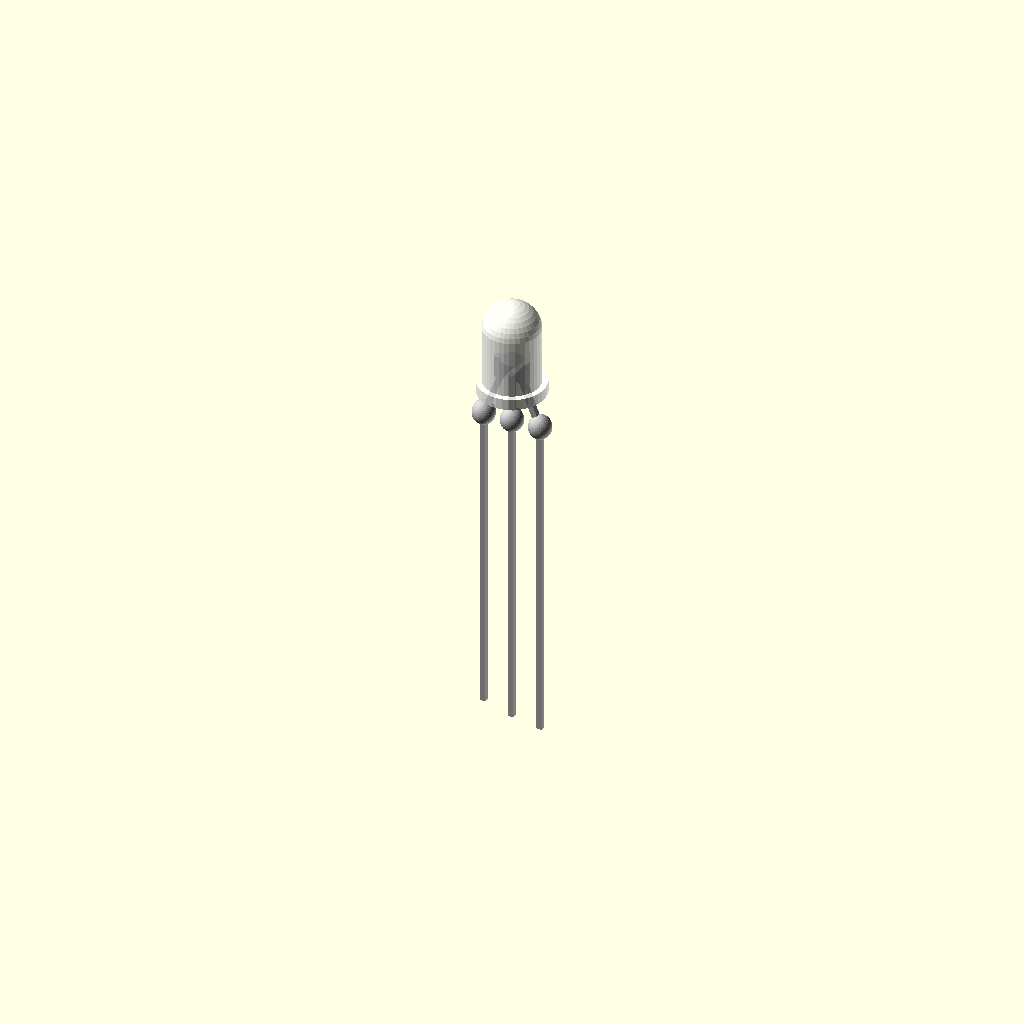
Cell 1: rendered with the file's own defaults.
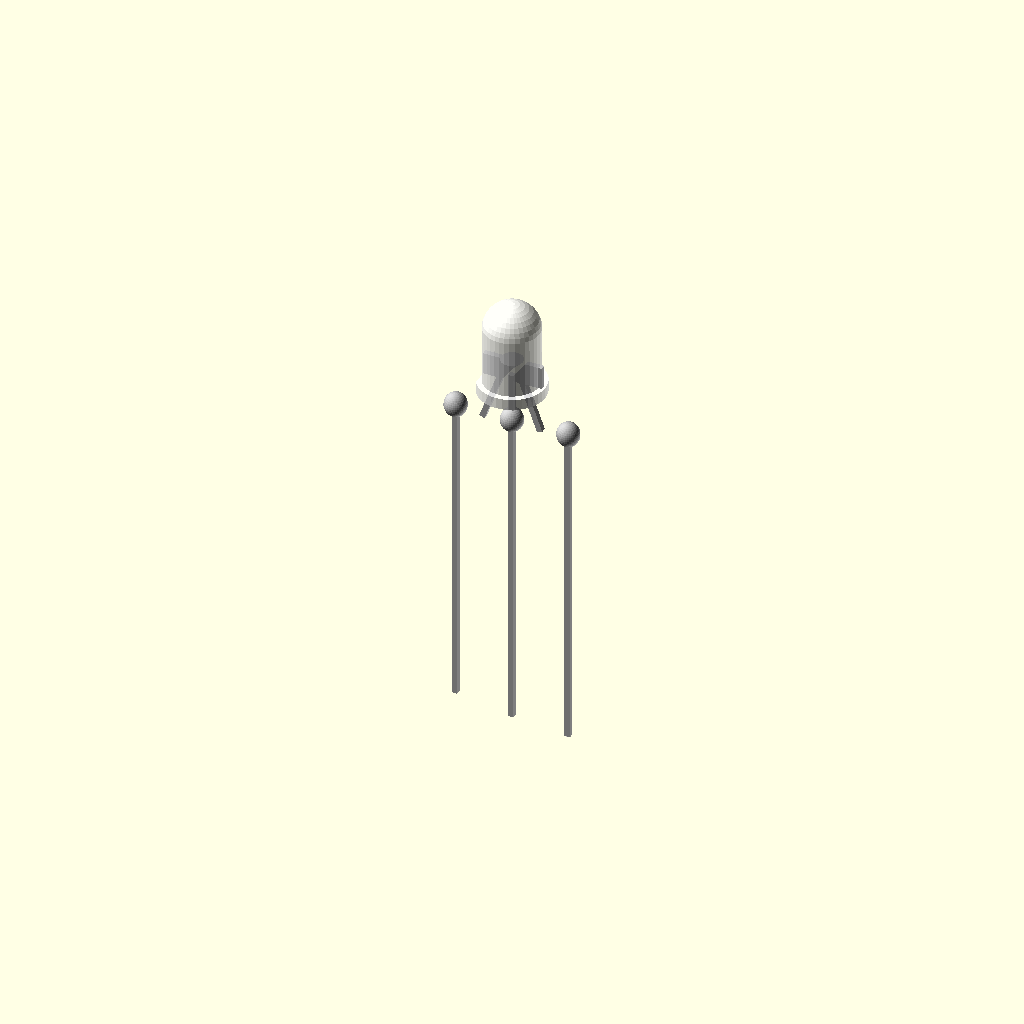
Cell 2: the same model with Pitch = 5.08.
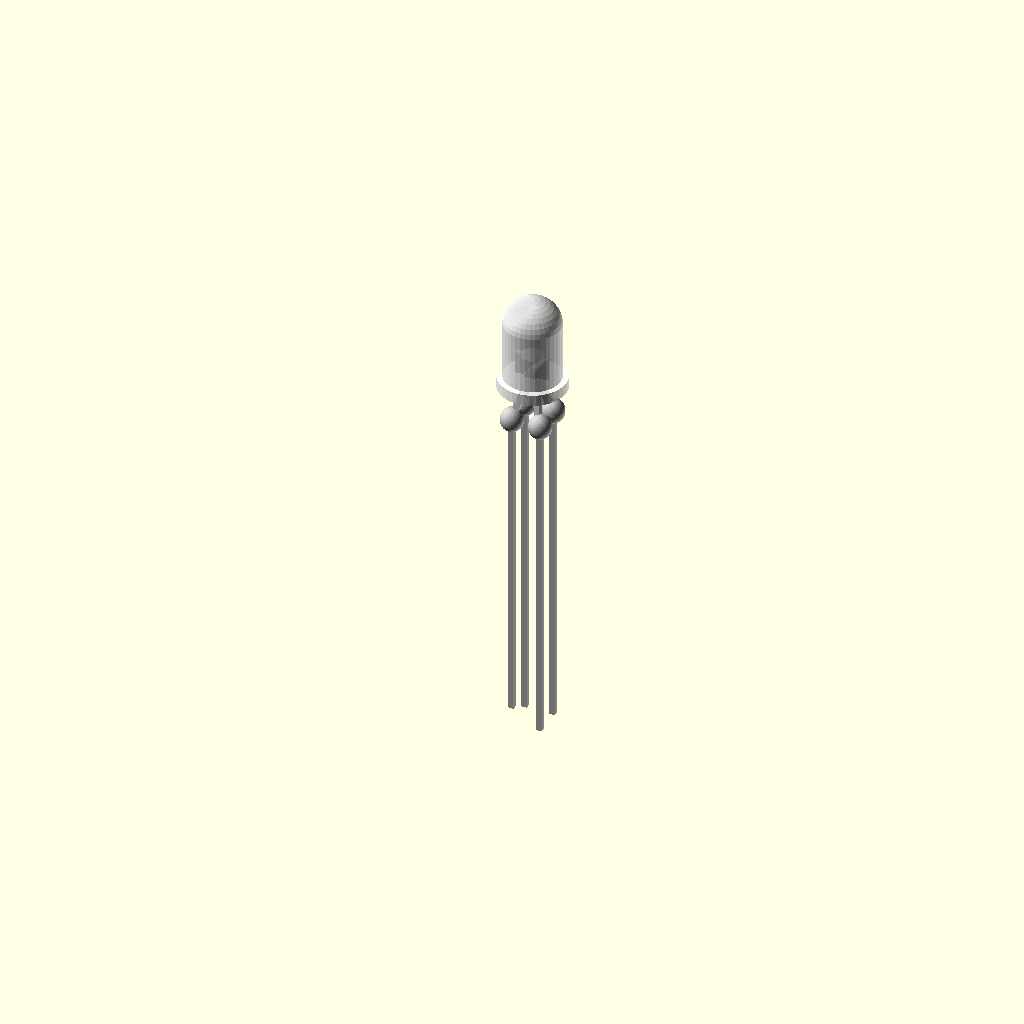
Cell 3: Size = 2 (everything else at default).
All cells are drawn from one camera (rotation 55°, 0°, 25°, orthographic, colour scheme Cornfield), so only the parameter changes between them.
OpenSCAD source file inputs/thingiverse/files/thing-3280052/files/Led.scad:
$fn=36;
Pitch=2.54;
Color="white";
Size=1;   //0=5mm   1=5mm bicolor   2=5mm RGB   3=3mm   4=3mm bicolor  5=3mm rgb
Solder=1;

module Led(Color,Size,,Solder)
  {
  if(Size==0)
    translate([1.27,0,3])
      difference()
         {
         union()
            {
             color("Silver")
               translate([Pitch/2-0.25,-0.25,-28],center=true)
                  cube([0.5,0.5,30]);
            color("Silver")
               translate([-Pitch/2-0.25,-0.25,-26],center=true)
                  cube([0.5,0.5,28.5]);
            color("Silver")
               translate([0,0,3],center=true)
                  cylinder(d1=0,d2=2,center=true);

            color("Silver")
               difference()
                  {
                  translate([-Pitch/2-0.25,-0.25,1.5])
                     cube([Pitch+0.5,0.5,2]);
                  translate([0.65,-0.25,3])
                     rotate([0,35,0])
                     cube([0.5,5,5],center=true);
                  }

          if(Solder==1)
            {
            color("Silver")
                translate([Pitch*0.5,0,-3])
                  rotate([0,0,0])
                    scale([1,1,1.1])
                      sphere(d=2);
            color("Silver")
                translate([-Pitch*0.5,0,-3])
                  rotate([0,0,0])
                    scale([1,1,1.1])
                      sphere(d=2);
            }

            color(Color,0.8)
               {
               hull()
                  {
                  translate([0,0,6])
                     sphere(d=5);
                  translate([0,0,1])
                     cylinder(d=5,h=1);
                  }
               cylinder(d=6,h=1);
               }
            }
         color(Color,0.6)
          translate([-7.5,0,-1])
            cube([10,10,10],center=true);
         }  


 if(Size==1)
    translate([0,0,3])
      difference()
         {
         union()
            {
             color("Silver")
               translate([Pitch,0,-18])
                  cube([0.5,0.5,30],center=true);
            color("Silver")
               translate([-Pitch,0,-17.4])
                  cube([0.5,0.5,28.5],center=true);
            color("Silver")
               translate([1.75,0,-1])
                  rotate([0,-20,0])
                  cube([0.5,0.5,5],center=true);
            color("Silver")
               translate([-1.75,0,-1])
                  rotate([0,20,0])
                  cube([0.5,0.5,5],center=true);
            color("Silver")
               translate([0,0,-15.5])
                  cube([0.5,0.5,34],center=true);

            color("Silver")
               translate([0,0,2.5])
                  cylinder(d1=0,d2=2,center=true);

            color("Silver")
               difference()
                  {
                  translate([-Pitch/2-0.25,-0.25,1])
                     cube([Pitch+0.5,0.5,2]);
                  translate([0.65,-0.25,2.5])
                     rotate([0,35,0])
                     cube([0.5,5,5],center=true);
                  }

          if(Solder==1)
            {
            color("Silver")
                translate([Pitch,0,-3])
                  rotate([0,0,0])
                    scale([1,1,1.1])
                      sphere(d=2);
            color("Silver")
                translate([0,0,-3])
                  rotate([0,0,0])
                    scale([1,1,1.1])
                      sphere(d=2);
            color("Silver")
                translate([-Pitch,0,-3])
                  rotate([0,0,0])
                    scale([1,1,1.1])
                      sphere(d=2);

            }

            color(Color,0.8)
               {
               hull()
                  {
                  translate([0,0,6])
                     sphere(d=5);
                  translate([0,0,1])
                     cylinder(d=5,h=1);
                  }
               cylinder(d=6,h=1);
               }
            }
         color(Color,0.6)
          translate([-7.5,0,4])
            cube([10,10,10],center=true);
         }  


if(Size==2)
    translate([Pitch/2,Pitch/2,3])
      difference()
         {
         union()
            {
            color("Silver")
               translate([Pitch/2,-Pitch/2,-18.15])
                  cube([0.5,0.5,30],center=true);
            color("Silver")
               translate([-Pitch/2,-Pitch/2,-17.4])
                  cube([0.5,0.5,28.5],center=true);
            color("Silver")
               translate([Pitch/2,Pitch/2,-18.15])
                  cube([0.5,0.5,30],center=true);
            color("Silver")
               translate([-Pitch/2,Pitch/2,-18.15])
                  cube([0.5,0.5,30],center=true);

            color("Silver")
               translate([0.73,0.73,-1])
                  rotate([13,-13,0])
                  cube([0.5,0.5,5],center=true);
            color("Silver")
               translate([-0.73,0.73,-1])
                  rotate([13,13,0])
                  cube([0.5,0.5,5],center=true);
             color("Silver")
               translate([-0.73,-0.73,-1])
                  rotate([-13,13,0])
                  cube([0.5,0.5,5],center=true);
              color("Silver")
               translate([0.73,-0.73,-1])
                  rotate([-13,-13,0])
                  cube([0.5,0.5,5],center=true);

            color("Silver")
               translate([0,0,2.5])
                  cylinder(d1=0,d2=2,center=true);

            color("Silver")
               difference()
                  {
                  translate([-Pitch/2-0.25,-0.25,1])
                     cube([Pitch+0.4,0.4,2]);
                  translate([0.65,-0.25,2.5])
                     rotate([0,35,0])
                     cube([0.5,5,5],center=true);
                  }
            if(Solder==1)
              {
              color("Silver")
                  translate([Pitch/2,Pitch/2,-3])
                    rotate([0,0,0])
                      scale([1,1,1.1])
                        sphere(d=2);
              color("Silver")
                  translate([-Pitch/2,Pitch/2,-3])
                    rotate([0,0,0])
                      scale([1,1,1.1])
                        sphere(d=2);
              color("Silver")
                  translate([Pitch/2,-Pitch/2,-3])
                    rotate([0,0,0])
                      scale([1,1,1.1])
                        sphere(d=2);
              color("Silver")
                  translate([-Pitch/2,-Pitch/2,-3])
                    rotate([0,0,0])
                      scale([1,1,1.1])
                        sphere(d=2);
              }

            color(Color,0.8)
               {
               hull()
                  {
                  translate([0,0,6])
                     sphere(d=5);
                  translate([0,0,1])
                     cylinder(d=5,h=1);
                  }
               cylinder(d=6,h=1);
               }

            }
         color(Color,0.6)
          translate([-7.5,0,4.95])
            cube([10,10,10],center=true);
         }

if(Size==3)
    translate([Pitch/2,0,3])
      difference()
         {
         union()
            {
             color("Silver")
               translate([Pitch/2,0,-14],center=true)
                  cube([0.4,0.4,30],center=true);
            color("Silver")
               translate([-Pitch/2,0,-13],center=true)
                  cube([0.4,0.4,28.5],center=true);
            color("Silver")
               translate([0,0,2.2],center=true)
                  cylinder(d1=0,d2=2,center=true);

            color("Silver")
               difference()
                  {
                  translate([0,0,1.5])
                     cube([Pitch,0.5,2],center=true);
                  translate([1.2,-0.25,3])
                     rotate([0,35,0])
                     cube([0.5,5,6.5],center=true);
                  }

            if(Solder==1)
              {
              color("Silver")
                  translate([Pitch*0.5,0,-3])
                    rotate([0,0,0])
                      scale([1,1,1.1])
                        sphere(d=2);
              color("Silver")
                  translate([-Pitch*0.5,0,-3])
                    rotate([0,0,0])
                      scale([1,1,1.1])
                        sphere(d=2);
              }

            color(Color,0.8)
               {
               hull()
                  {
                  translate([0,0,3.5])
                     sphere(d=3);
                  translate([0,0,1])
                     cylinder(d=3,h=1);
                  }
               cylinder(d=4,h=1);
               }

            }
         color(Color,0.6)
          translate([-7.5,0,-1])
            cube([10,10,10],center=true);
         }  


if(Size==4)
    translate([0,0,3])
      difference()
         {
         union()
            {
            color("Silver")
               translate([Pitch,0,-18.15])
                  cube([0.5,0.5,30],center=true);
            color("Silver")
               translate([-Pitch,0,-17.4])
                  cube([0.5,0.5,28.5],center=true);
            color("Silver")
               translate([1.6,0,-1])
                  rotate([0,-23,0])
                  cube([0.5,0.5,5],center=true);
            color("Silver")
               translate([-1.6,0,-1])
                  rotate([0,23,0])
                  cube([0.5,0.5,5],center=true);
            color("Silver")
               translate([0,0,-15.5])
                  cube([0.5,0.5,34],center=true);

            color("Silver")
               translate([0,0,2.5])
                  cylinder(d1=0,d2=2,center=true);

            color("Silver")
               difference()
                  {
                  translate([0,0,2])
                     cube([Pitch+0.4,0.4,2],center=true);
                  translate([0.65,-0.25,2.5])
                     rotate([0,35,0])
                     cube([0.5,5,5],center=true);
                  }
            if(Solder==1)
              {
              color("Silver")
                  translate([Pitch,0,-3])
                    rotate([0,0,0])
                      scale([1,1,1.1])
                        sphere(d=2);
              color("Silver")
                  translate([-Pitch,0,-3])
                    rotate([0,0,0])
                      scale([1,1,1.1])
                        sphere(d=2);
              color("Silver")
                  translate([0,0,-3])
                    rotate([0,0,0])
                      scale([1,1,1.1])
                        sphere(d=2);
              }

            color(Color,0.8)
               {
               hull()
                  {
                  translate([0,0,3.5])
                     sphere(d=3);
                  translate([0,0,1])
                     cylinder(d=3,h=1);
                  }
               cylinder(d=4,h=1);
               }

            }
         color(Color,0.6)
          translate([-6.5,0,4.95])
            cube([10,10,10],center=true);
         }

if(Size==5)
    translate([Pitch/2,Pitch/2,3])
      difference()
         {
         union()
            {
            color("Silver")
               translate([Pitch/2,-Pitch/2,-18.15])
                  cube([0.5,0.5,30],center=true);
            color("Silver")
               translate([-Pitch/2,-Pitch/2,-17.4])
                  cube([0.5,0.5,28.5],center=true);
            color("Silver")
               translate([Pitch/2,Pitch/2,-18.15])
                  cube([0.5,0.5,30],center=true);
            color("Silver")
               translate([-Pitch/2,Pitch/2,-18.15])
                  cube([0.5,0.5,30],center=true);

            color("Silver")
               translate([0.73,0.73,-1])
                  rotate([13,-13,0])
                  cube([0.5,0.5,5],center=true);
            color("Silver")
               translate([-0.73,0.73,-1])
                  rotate([13,13,0])
                  cube([0.5,0.5,5],center=true);
             color("Silver")
               translate([-0.73,-0.73,-1])
                  rotate([-13,13,0])
                  cube([0.5,0.5,5],center=true);
              color("Silver")
               translate([0.73,-0.73,-1])
                  rotate([-13,-13,0])
                  cube([0.5,0.5,5],center=true);

            color("Silver")
               translate([0,0,2.5])
                  cylinder(d1=0,d2=2,center=true);

            color("Silver")
               difference()
                  {
                  translate([-Pitch/2-0.25,-0.25,1])
                     cube([Pitch+0.4,0.4,2]);
                  translate([0.65,-0.25,2.5])
                     rotate([0,35,0])
                     cube([0.5,5,5],center=true);
                  }
            if(Solder==1)
              {
              color("Silver")
                  translate([Pitch/2,Pitch/2,-3])
                    rotate([0,0,0])
                      scale([1,1,1.1])
                        sphere(d=2);
              color("Silver")
                  translate([-Pitch/2,Pitch/2,-3])
                    rotate([0,0,0])
                      scale([1,1,1.1])
                        sphere(d=2);
              color("Silver")
                  translate([Pitch/2,-Pitch/2,-3])
                    rotate([0,0,0])
                      scale([1,1,1.1])
                        sphere(d=2);
              color("Silver")
                  translate([-Pitch/2,-Pitch/2,-3])
                    rotate([0,0,0])
                      scale([1,1,1.1])
                        sphere(d=2);
              }

            color(Color,0.8)
               {
               hull()
                  {
                  translate([0,0,3.5])
                     sphere(d=3);
                  translate([0,0,1])
                     cylinder(d=3,h=1);
                  }
               cylinder(d=4,h=1);
               }

            }
         color(Color,0.6)
          translate([-6.5,0,4.95])
            cube([10,10,10],center=true);
         }
  }

Led(Color,Size,Solder);
Parameter table extracted from the source (name, type, default, range or options):
Pitch: number, default 2.54
Color: string, default "white"
Size: number, default 1
Solder: number, default 1
